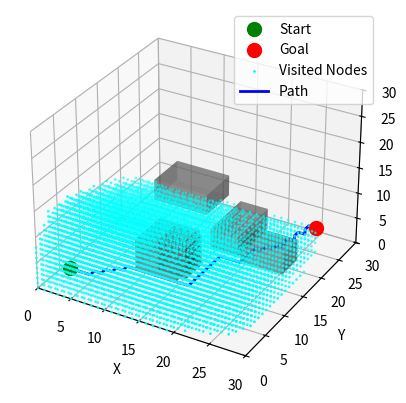

Recreate this plot in Python.
import numpy as np
import matplotlib.pyplot as plt
from mpl_toolkits.mplot3d import Axes3D
import heapq

class AStar3D:
    def __init__(self, start, goal, obstacles, grid_size=1.0, grid_limits=(0, 30)):
        self.start = tuple(start)
        self.goal = tuple(goal)
        self.obstacles = obstacles  # obstacles as list of ((center_x, center_y, center_z), half_x, half_y, half_z)
        self.grid_size = grid_size
        self.grid_limits = grid_limits  # Tuple for grid boundaries
        self.open_list = []
        self.closed_list = set()
        self.g_scores = {self.start: 0}
        self.parents = {}
        self.visited_nodes = []  # Track visited nodes for plotting

    def heuristic(self, node):
        # Euclidean distance to the goal
        return np.linalg.norm(np.array(node) - np.array(self.goal))

    def neighbors(self, node):
        # Possible moves in 3D (6 directions)
        moves = [(1, 0, 0), (-1, 0, 0), (0, 1, 0), (0, -1, 0), (0, 0, 1), (0, 0, -1)]
        neighbors = []
        for move in moves:
            neighbor = tuple(np.array(node) + np.array(move) * self.grid_size)

            # Check if the neighbor is within grid boundaries
            if (self.grid_limits[0] <= neighbor[0] <= self.grid_limits[1] and
                self.grid_limits[0] <= neighbor[1] <= self.grid_limits[1] and
                self.grid_limits[0] <= neighbor[2] <= self.grid_limits[1] and
                not self.is_colliding(neighbor)):
                neighbors.append(neighbor)
        return neighbors

    def is_colliding(self, point):
        # Check if a point is within any obstacle
        for (center, half_x, half_y, half_z) in self.obstacles:
            if (center[0] - half_x <= point[0] <= center[0] + half_x and
                center[1] - half_y <= point[1] <= center[1] + half_y and
                center[2] - half_z <= point[2] <= center[2] + half_z):
                return True
        return False

    def reconstruct_path(self):
        path = []
        node = self.goal
        while node in self.parents:
            path.append(node)
            node = self.parents[node]
        path.append(self.start)
        return path[::-1]

    def calculate_path_length(self, path):
        # Calculate the length of the path by summing Euclidean distances
        length = 0
        for i in range(1, len(path)):
            length += np.linalg.norm(np.array(path[i]) - np.array(path[i - 1]))
        return length

    def run(self):
        heapq.heappush(self.open_list, (self.heuristic(self.start), self.start))

        while self.open_list:
            _, current = heapq.heappop(self.open_list)

            if current == self.goal:
                return self.reconstruct_path()

            self.closed_list.add(current)
            self.visited_nodes.append(current)

            for neighbor in self.neighbors(current):
                if neighbor in self.closed_list:
                    continue

                tentative_g_score = self.g_scores[current] + self.grid_size

                if neighbor not in self.g_scores or tentative_g_score < self.g_scores[neighbor]:
                    self.g_scores[neighbor] = tentative_g_score
                    f_score = tentative_g_score + self.heuristic(neighbor)
                    heapq.heappush(self.open_list, (f_score, neighbor))
                    self.parents[neighbor] = current

        print("Path not found.")
        return None

def plot_3d_path(start, goal, obstacles, path, visited_nodes):
    fig = plt.figure()
    ax = fig.add_subplot(111, projection='3d')

    # Plot start and goal
    ax.scatter(*start, color='green', s=100, label='Start')
    ax.scatter(*goal, color='red', s=100, label='Goal')

    # Plot cuboid obstacles as surfaces
    for (center, hx, hy, hz) in obstacles:
        x_range = [center[0] - hx, center[0] + hx]
        y_range = [center[1] - hy, center[1] + hy]
        z_range = [center[2] - hz, center[2] + hz]

        # Plot the six faces of each cuboid
        for x in x_range:
            Y, Z = np.meshgrid(y_range, z_range)
            ax.plot_surface(np.full_like(Y, x), Y, Z, color="gray", alpha=0.5)
        for y in y_range:
            X, Z = np.meshgrid(x_range, z_range)
            ax.plot_surface(X, np.full_like(X, y), Z, color="gray", alpha=0.5)
        for z in z_range:
            X, Y = np.meshgrid(x_range, y_range)
            ax.plot_surface(X, Y, np.full_like(X, z), color="gray", alpha=0.5)

    # Plot visited nodes
    if visited_nodes:
        visited_nodes = np.array(visited_nodes)
        ax.scatter(visited_nodes[:, 0], visited_nodes[:, 1], visited_nodes[:, 2], color='cyan', s=1, label='Visited Nodes')

    # Plot path
    if path:
        path = np.array(path)
        ax.plot(path[:, 0], path[:, 1], path[:, 2], color='blue', linewidth=2, label='Path')

    # Set plot limits and labels
    ax.set_xlim(0, 30)
    ax.set_ylim(0, 30)
    ax.set_zlim(0, 30)
    ax.set_xlabel('X')
    ax.set_ylabel('Y')
    ax.set_zlabel('Z')
    plt.legend()
    plt.show()

# Example usage
start = (3, 3, 3)
goal = (27, 24, 6)

# Define cuboid obstacles as (center, half_extent_x, half_extent_y, half_extent_z)
obstacles = [
    ((12, 12, 4), 3, 3, 3),
    ((18, 20, 5), 2, 4, 2),
    ((25, 15, 7), 3, 2, 2),
    ((8, 25, 6), 4, 3, 2),
    ((15, 10, 6), 2, 2, 3)
]

# Run the A* algorithm
astar = AStar3D(start, goal, obstacles)
path = astar.run()

# Display the number of visited nodes and path length if a path was found
if path:
    path_length = astar.calculate_path_length(path)
    print("Length of the path:", path_length)
    print("Number of visited nodes:", len(astar.visited_nodes))

# Plot the path and visited nodes
plot_3d_path(start, goal, obstacles, path, astar.visited_nodes)
